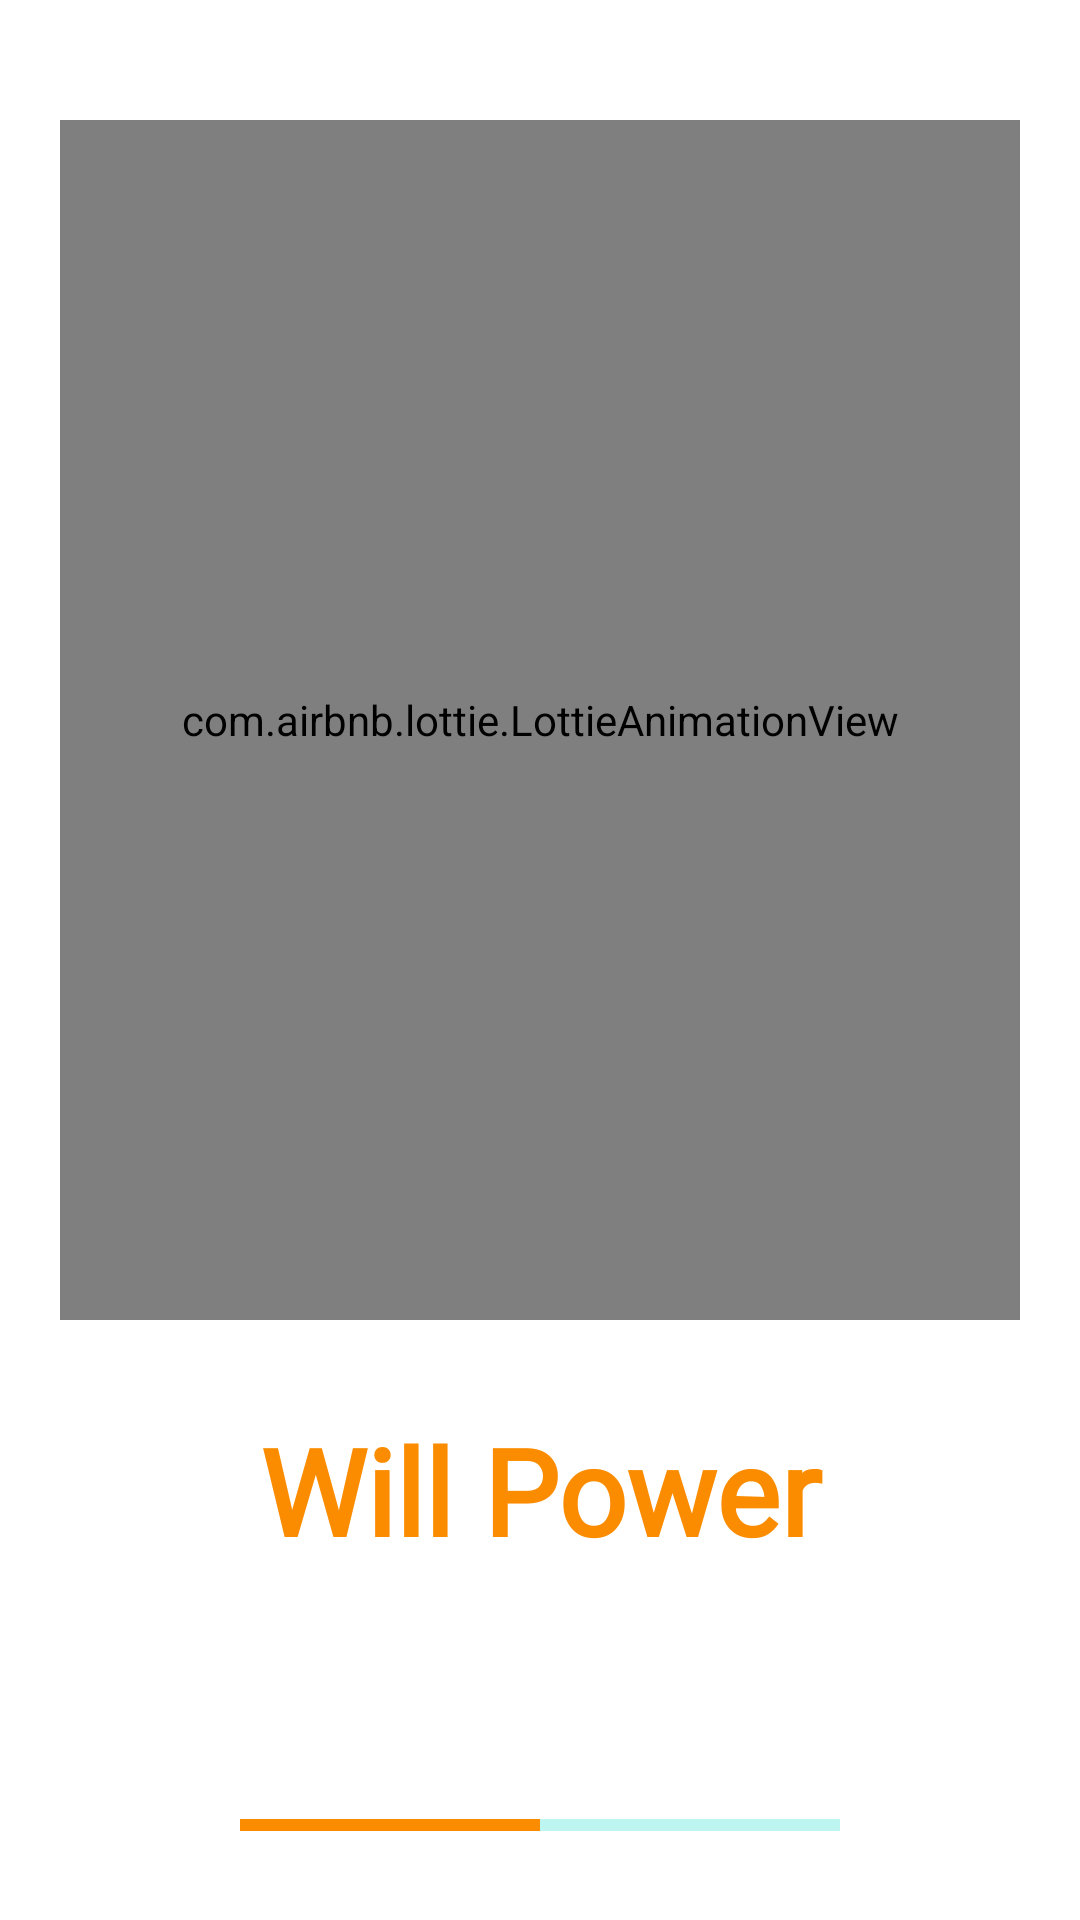

This screen was rendered from an Android layout file. Write that file and the resources it references.
<!-- AndroidManifest.xml: application theme Theme.WILLPOWER -->
<!-- res/layout/activity_splash_screen.xml -->
<?xml version="1.0" encoding="utf-8"?>
<LinearLayout xmlns:android="http://schemas.android.com/apk/res/android"
    xmlns:app="http://schemas.android.com/apk/res-auto"
    xmlns:tools="http://schemas.android.com/tools"
    android:layout_width="match_parent"
    android:layout_height="match_parent"
    android:orientation="vertical"
    android:background="@color/white"
    tools:context=".SplashScreen">

    <com.airbnb.lottie.LottieAnimationView
        android:id="@+id/animation_view"
        android:layout_width="match_parent"
        android:layout_marginTop="40dp"
        android:layout_marginLeft="20dp"
        android:layout_marginRight="20dp"
        android:layout_marginBottom="30dp"
        android:layout_height="400dp"
        app:layout_constraintEnd_toEndOf="parent"
        app:layout_constraintStart_toStartOf="parent"
        app:lottie_autoPlay="true"
        app:lottie_loop="true"
        app:lottie_rawRes="@raw/maditation"
        tools:ignore="MissingConstraints" />

    <TextView
        android:layout_width="match_parent"
        android:layout_height="wrap_content"
        android:fontFamily="@font/alata"
        android:text="Will Power"
        android:textAlignment="center"

        android:textColor="#FB8C00"

        android:textSize="40dp"
        android:textStyle="bold"></TextView>

    <ProgressBar
        android:id="@+id/progress"
        android:layout_width="match_parent"
        android:layout_height="10dp"
        android:layout_margin="80dp"
        android:progress="50"
        android:progressTint="#FB8C00"
        android:progressBackgroundTint="@color/teal_200"
        style="@style/Widget.AppCompat.ProgressBar.Horizontal"
        ></ProgressBar>



</LinearLayout>
<!-- resources referenced by this layout -->
<resources>
  <color name="teal_200">#FF03DAC5</color>
  <color name="white">#FFFFFFFF</color>
  <style name="Theme.WILLPOWER" parent="Theme.AppCompat.Light.DarkActionBar">
          
          <item name="colorPrimary">@color/purple_500</item>
          <item name="colorPrimaryDark">@color/purple_700</item>
          <item name="colorAccent">@color/teal_200</item>
          
      </style>
  <color name="purple_500">#FF6200EE</color>
  <color name="purple_700">#FF3700B3</color>
</resources>
